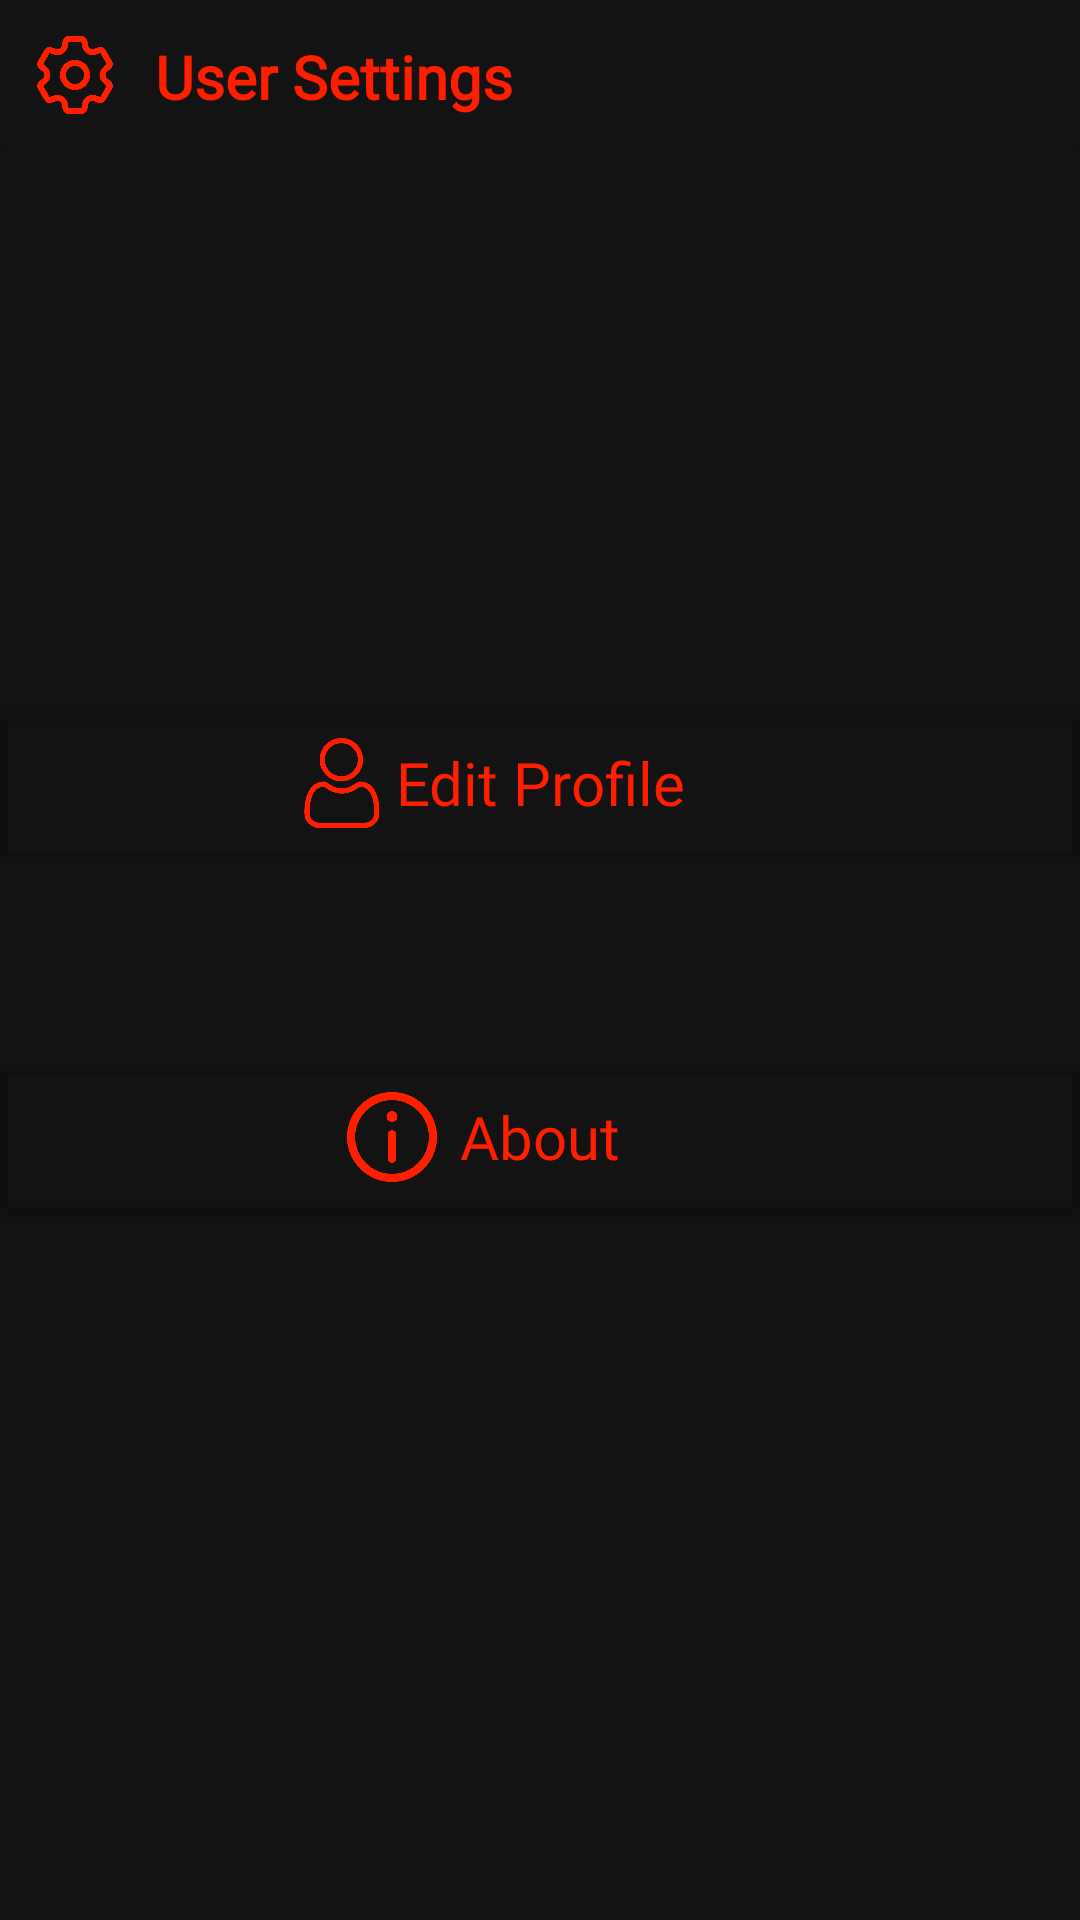

Android layout source for this screen:
<!-- AndroidManifest.xml: application theme Theme.AppCompat.NoActionBar -->
<!-- res/layout/activity_side_main_settings.xml -->
<?xml version="1.0" encoding="utf-8"?>
<androidx.constraintlayout.widget.ConstraintLayout xmlns:android="http://schemas.android.com/apk/res/android"
    xmlns:app="http://schemas.android.com/apk/res-auto"
    xmlns:tools="http://schemas.android.com/tools"
    android:layout_width="match_parent"
    android:layout_height="match_parent"
    android:background="@color/blackColorBG"
    tools:context=".SideMainSETTINGS">


    <androidx.cardview.widget.CardView
        android:layout_width="match_parent"
        android:layout_height="50dp"
        app:cardBackgroundColor="@color/blackColorBG"
        app:layout_constraintBottom_toBottomOf="parent"
        app:layout_constraintEnd_toEndOf="parent"
        app:layout_constraintHorizontal_bias="0.5"
        app:layout_constraintStart_toStartOf="parent"
        app:layout_constraintTop_toTopOf="parent"
        app:layout_constraintVertical_bias="0.0"
        tools:ignore="TextSizeCheck">

        <androidx.constraintlayout.widget.ConstraintLayout
            android:layout_width="match_parent"
            android:layout_height="match_parent">

            <ImageButton
                android:id="@+id/hidden_btn"
                android:layout_width="50dp"
                android:layout_height="50dp"
                android:backgroundTint="#00FFFFFF"
                android:importantForAccessibility="no"
                android:scaleType="fitCenter"
                app:layout_constraintBottom_toBottomOf="parent"
                app:layout_constraintEnd_toEndOf="parent"
                app:layout_constraintHorizontal_bias="0.0"
                app:layout_constraintStart_toStartOf="parent"
                app:layout_constraintTop_toTopOf="parent"
                app:layout_constraintVertical_bias="0.0"
                app:srcCompat="@drawable/setting" />

            <TextView
                android:id="@+id/UserName"
                android:layout_width="wrap_content"
                android:layout_height="wrap_content"

                android:fontFamily="@font/blackersansregular"
                android:text="@string/userSettings"
                android:textColor="@color/redColorBUTTONS"
                android:textSize="20sp"
                android:textStyle="bold"

                app:layout_constraintBottom_toBottomOf="parent"
                app:layout_constraintEnd_toEndOf="parent"
                app:layout_constraintHorizontal_bias="0.215"
                app:layout_constraintStart_toStartOf="parent"
                app:layout_constraintTop_toTopOf="parent"
                app:layout_constraintVertical_bias="0.526" />


        </androidx.constraintlayout.widget.ConstraintLayout>

    </androidx.cardview.widget.CardView>

    <androidx.cardview.widget.CardView
        android:layout_width="0dp"
        android:layout_height="50dp"
        android:backgroundTint="#00FFFFFF"
        app:layout_constraintBottom_toBottomOf="parent"
        app:layout_constraintEnd_toEndOf="parent"
        app:layout_constraintHorizontal_bias="0.0"
        app:layout_constraintStart_toStartOf="parent"
        app:layout_constraintTop_toTopOf="parent"
        app:layout_constraintVertical_bias="0.4">

        <androidx.constraintlayout.widget.ConstraintLayout
            android:layout_width="match_parent"
            android:layout_height="match_parent">

            <TextView
                android:id="@+id/editprofile_id"
                android:layout_width="match_parent"
                android:layout_height="match_parent"
                android:fontFamily="@font/blackersansbold"
                android:gravity="center"
                android:text="@string/EditUserProfile"
                android:textColor="@color/redColorBUTTONS"
                android:textSize="20sp"
                app:layout_constraintBottom_toBottomOf="parent"
                app:layout_constraintEnd_toEndOf="parent"
                app:layout_constraintHorizontal_bias="0.0"
                app:layout_constraintStart_toStartOf="parent"
                app:layout_constraintTop_toTopOf="parent"
                app:layout_constraintVertical_bias="0.0" />

            <ImageView
                android:id="@+id/home_img"
                android:layout_width="30dp"
                android:layout_height="30dp"
                android:scaleType="fitXY"
                app:layout_constraintBottom_toBottomOf="parent"
                app:layout_constraintEnd_toEndOf="parent"
                app:layout_constraintHorizontal_bias="0.3"
                app:layout_constraintStart_toStartOf="parent"
                app:layout_constraintTop_toTopOf="parent"
                app:layout_constraintVertical_bias="0.5"
                app:srcCompat="@drawable/user"
                android:importantForAccessibility="no" />


        </androidx.constraintlayout.widget.ConstraintLayout>
    </androidx.cardview.widget.CardView>

    <androidx.cardview.widget.CardView
        android:layout_width="match_parent"
        android:layout_height="50dp"
        android:backgroundTint="#00FFFFFF"
        app:layout_constraintBottom_toBottomOf="parent"
        app:layout_constraintEnd_toEndOf="parent"
        app:layout_constraintHorizontal_bias="0.5"
        app:layout_constraintStart_toStartOf="parent"
        app:layout_constraintTop_toTopOf="parent"
        app:layout_constraintVertical_bias="0.6">

        <androidx.constraintlayout.widget.ConstraintLayout
            android:layout_width="match_parent"
            android:layout_height="match_parent">

            <TextView
                android:id="@+id/settingabout_id"
                android:layout_width="match_parent"
                android:layout_height="match_parent"
                android:fontFamily="@font/blackersansbold"
                android:gravity="center"
                android:text="@string/SettingsAbout"
                android:textColor="@color/redColorBUTTONS"
                android:textSize="20sp"
                app:layout_constraintBottom_toBottomOf="parent"
                app:layout_constraintEnd_toEndOf="parent"
                app:layout_constraintHorizontal_bias="0.5"
                app:layout_constraintStart_toStartOf="parent"
                app:layout_constraintTop_toTopOf="parent"
                app:layout_constraintVertical_bias="0.5" />

            <ImageView
                android:id="@+id/about_img"
                android:layout_width="30dp"
                android:layout_height="30dp"
                android:importantForAccessibility="no"
                android:scaleType="fitXY"
                app:layout_constraintBottom_toBottomOf="parent"
                app:layout_constraintEnd_toEndOf="parent"
                app:layout_constraintHorizontal_bias="0.35"
                app:layout_constraintStart_toStartOf="parent"
                app:layout_constraintTop_toTopOf="parent"
                app:layout_constraintVertical_bias="0.5"
                app:srcCompat="@drawable/information" />

        </androidx.constraintlayout.widget.ConstraintLayout>
    </androidx.cardview.widget.CardView>

</androidx.constraintlayout.widget.ConstraintLayout>
<!-- resources referenced by this layout -->
<resources>
  <color name="blackColorBG">#131313</color>
  <color name="redColorBUTTONS">#FF1E00</color>
  <!-- drawable information: png bitmap (drawable, 16404 bytes) -->
  <!-- drawable setting: png bitmap (drawable, 21795 bytes) -->
  <!-- drawable user: png bitmap (drawable, 15822 bytes) -->
  <string name="EditUserProfile">Edit Profile</string>
  <string name="SettingsAbout">About</string>
  <string name="userSettings">User Settings</string>
</resources>
